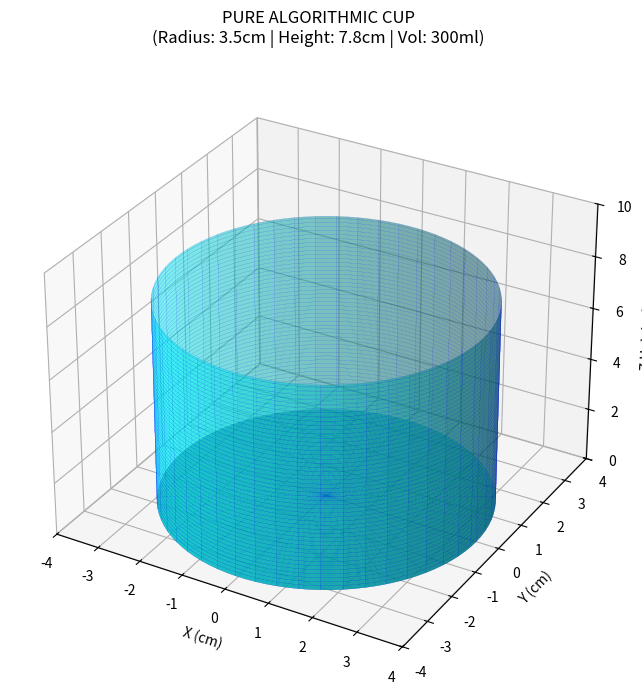

The matplotlib source for this figure:
import numpy as np
import matplotlib.pyplot as plt
from mpl_toolkits.mplot3d import Axes3D
import os

# 1. The Algorithmic Discovery Engine Output (Pure Math)
radius = 3.5  # cm
height = 7.795  # cm (to hold exactly 300ml)

# 2. Generate the geometry using pure Trigonometry (No LLM/AI)
theta = np.linspace(0, 2 * np.pi, 100)
z = np.linspace(0, height, 100)
theta_grid, z_grid = np.meshgrid(theta, z)

x_grid = radius * np.cos(theta_grid)
y_grid = radius * np.sin(theta_grid)

# Base of the cup
r_base = np.linspace(0, radius, 50)
theta_base, r_base_grid = np.meshgrid(theta, r_base)
x_base = r_base_grid * np.cos(theta_base)
y_base = r_base_grid * np.sin(theta_base)
z_base = np.zeros_like(x_base)

# 3. Plot the mathematical blueprint
fig = plt.figure(figsize=(8, 8))
ax = fig.add_subplot(111, projection='3d')

# Plot walls
ax.plot_surface(x_grid, y_grid, z_grid, alpha=0.5, color='cyan', edgecolor='blue', linewidth=0.1)

# Plot base
ax.plot_surface(x_base, y_base, z_base, alpha=0.8, color='cyan', edgecolor='blue', linewidth=0.1)

ax.set_title("PURE ALGORITHMIC CUP\n(Radius: 3.5cm | Height: 7.8cm | Vol: 300ml)", pad=20)
ax.set_xlabel("X (cm)")
ax.set_ylabel("Y (cm)")
ax.set_zlabel("Z Height (cm)")
ax.set_zlim(0, 10)

# Save the image
output_path = r"C:\Users\priya\.gemini\antigravity\brain\28daef6c-1072-44c5-9aec-2f6f2c6ac4ff\pure_algorithmic_cup.png"
plt.savefig(output_path, dpi=300, bbox_inches='tight')
print(f"Mathematical image saved to {output_path}")
